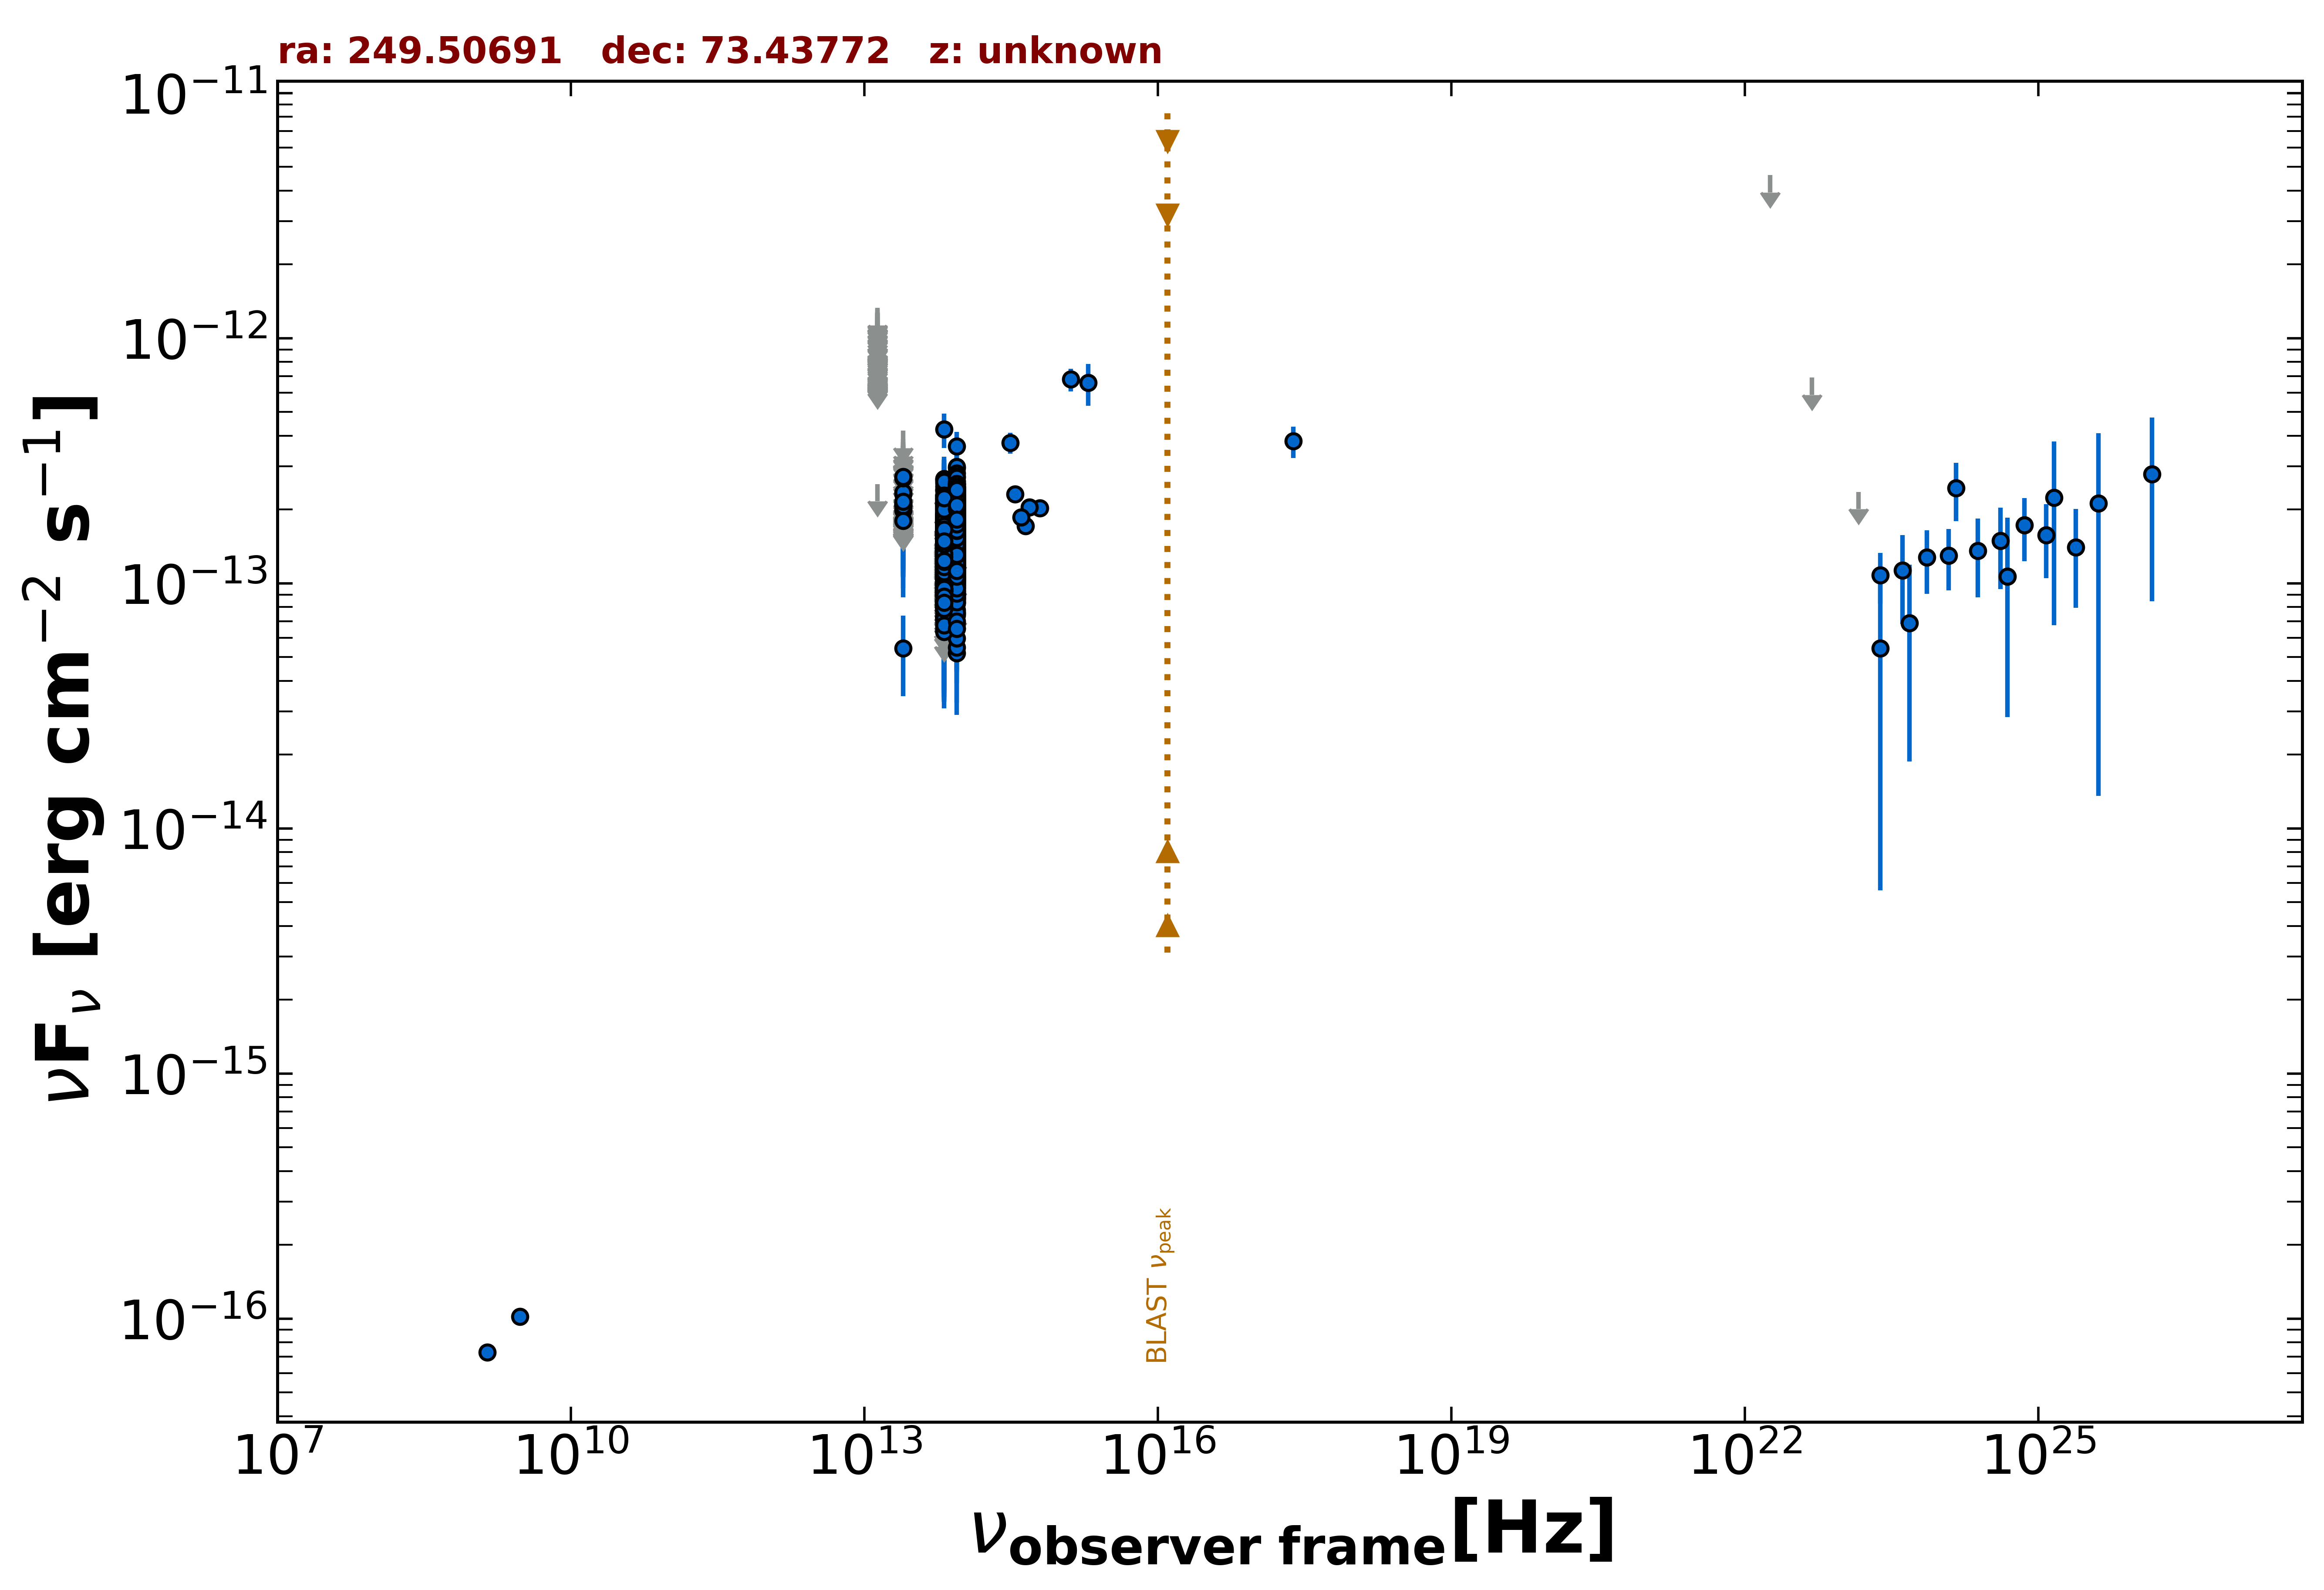

Source data for this figure (header and first rows):
freq., flux, err_flux, MJD_start, MJD_end, flag, catalog, reference
1.400e+09, 7.280e-17, 5.600e-18, 55000, 55000, , NVSS, Condon et al. 1998  AJ  115  1693
3.000e+09, 1.021e-16, 7.630e-18, 55000, 55000, , VLASSQL, Gordon et al. 2021  ApJS  255  30
2.418e+17, 3.805e-13, 5.555e-14, 55000, 55000, , RASS, Boller et al. 2016  A&A  103  1
8.817e+13, 1.526e-13, 1.650e-15, 55000, 55000, , UNWISE, Schlafly et al. 2019  ApJS  240  30
6.517e+13, 1.199e-13, 2.250e-15, 55000, 55000, , UNWISE, Schlafly et al. 2019  ApJS  240  30
8.817e+13, 1.895e-13, 5.100e-15, 55000, 55000, , WISE, Wright et al. 2010  AJ  140  1868
6.517e+13, 1.498e-13, 4.950e-15, 55000, 55000, , WISE, Wright et al. 2010  AJ  140  1868
2.498e+13, 5.424e-14, 1.964e-14, 55000, 55000, , WISE, Wright et al. 2010  AJ  140  1868
1.363e+13, 2.542e-13, 0.000e+00, 55000, 55000, UL, WISE, Wright et al. 2010  AJ  140  1868
8.817e+13, 1.578e-13, 2.540e-14, 56963, 56963, , NEOWISE, Mainzer et al. 2014  ApJ  792  30
6.517e+13, 1.605e-13, 0.000e+00, 56963, 56963, UL, NEOWISE, Mainzer et al. 2014  ApJ  792  30
8.817e+13, 6.565e-14, 2.229e-14, 56964, 56964, , NEOWISE, Mainzer et al. 2014  ApJ  792  30
6.517e+13, 1.238e-13, 4.071e-14, 56964, 56964, , NEOWISE, Mainzer et al. 2014  ApJ  792  30
8.817e+13, 5.201e-14, 2.291e-14, 56963, 56963, , NEOWISE, Mainzer et al. 2014  ApJ  792  30
6.517e+13, 1.182e-13, 4.316e-14, 56963, 56963, , NEOWISE, Mainzer et al. 2014  ApJ  792  30
8.817e+13, 1.625e-13, 2.235e-14, 56963, 56963, , NEOWISE, Mainzer et al. 2014  ApJ  792  30
6.517e+13, 9.635e-14, 0.000e+00, 56963, 56963, UL, NEOWISE, Mainzer et al. 2014  ApJ  792  30
8.817e+13, 1.790e-13, 2.165e-14, 56963, 56963, , NEOWISE, Mainzer et al. 2014  ApJ  792  30
6.517e+13, 1.262e-13, 3.423e-14, 56963, 56963, , NEOWISE, Mainzer et al. 2014  ApJ  792  30
8.817e+13, 1.312e-13, 2.040e-14, 56964, 56964, , NEOWISE, Mainzer et al. 2014  ApJ  792  30
6.517e+13, 1.553e-13, 3.665e-14, 56964, 56964, , NEOWISE, Mainzer et al. 2014  ApJ  792  30
8.817e+13, 1.483e-13, 2.625e-14, 56964, 56964, , NEOWISE, Mainzer et al. 2014  ApJ  792  30
6.517e+13, 1.480e-13, 0.000e+00, 56964, 56964, UL, NEOWISE, Mainzer et al. 2014  ApJ  792  30
8.817e+13, 1.854e-13, 2.520e-14, 56963, 56963, , NEOWISE, Mainzer et al. 2014  ApJ  792  30
6.517e+13, 1.206e-13, 4.770e-14, 56963, 56963, , NEOWISE, Mainzer et al. 2014  ApJ  792  30
8.817e+13, 1.535e-13, 2.630e-14, 56963, 56963, , NEOWISE, Mainzer et al. 2014  ApJ  792  30
6.517e+13, 2.108e-13, 5.035e-14, 56963, 56963, , NEOWISE, Mainzer et al. 2014  ApJ  792  30
8.817e+13, 1.232e-13, 2.791e-14, 56963, 56963, , NEOWISE, Mainzer et al. 2014  ApJ  792  30
6.517e+13, 1.898e-13, 0.000e+00, 56963, 56963, UL, NEOWISE, Mainzer et al. 2014  ApJ  792  30
8.817e+13, 1.485e-13, 2.655e-14, 56963, 56963, , NEOWISE, Mainzer et al. 2014  ApJ  792  30
6.517e+13, 1.430e-13, 0.000e+00, 56963, 56963, UL, NEOWISE, Mainzer et al. 2014  ApJ  792  30
8.817e+13, 5.486e-14, 2.225e-14, 56964, 56964, , NEOWISE, Mainzer et al. 2014  ApJ  792  30
6.517e+13, 1.004e-13, 3.608e-14, 56964, 56964, , NEOWISE, Mainzer et al. 2014  ApJ  792  30
8.817e+13, 1.221e-13, 2.070e-14, 56963, 56963, , NEOWISE, Mainzer et al. 2014  ApJ  792  30
6.517e+13, 8.771e-14, 0.000e+00, 56963, 56963, UL, NEOWISE, Mainzer et al. 2014  ApJ  792  30
8.817e+13, 1.286e-13, 3.352e-14, 56964, 56964, , NEOWISE, Mainzer et al. 2014  ApJ  792  30
6.517e+13, 1.108e-13, 3.015e-14, 56964, 56964, , NEOWISE, Mainzer et al. 2014  ApJ  792  30
8.817e+13, 1.568e-13, 2.015e-14, 56964, 56964, , NEOWISE, Mainzer et al. 2014  ApJ  792  30
6.517e+13, 9.017e-14, 4.046e-14, 56964, 56964, , NEOWISE, Mainzer et al. 2014  ApJ  792  30
8.817e+13, 1.703e-13, 2.285e-14, 56964, 56964, , NEOWISE, Mainzer et al. 2014  ApJ  792  30
6.517e+13, 1.645e-13, 3.805e-14, 56964, 56964, , NEOWISE, Mainzer et al. 2014  ApJ  792  30
8.817e+13, 1.719e-13, 2.415e-14, 56964, 56964, , NEOWISE, Mainzer et al. 2014  ApJ  792  30
6.517e+13, 1.460e-13, 3.530e-14, 56964, 56964, , NEOWISE, Mainzer et al. 2014  ApJ  792  30
8.817e+13, 1.576e-13, 2.465e-14, 56963, 56963, , NEOWISE, Mainzer et al. 2014  ApJ  792  30
6.517e+13, 1.007e-13, 2.907e-14, 56963, 56963, , NEOWISE, Mainzer et al. 2014  ApJ  792  30
8.817e+13, 1.084e-13, 2.766e-14, 56963, 56963, , NEOWISE, Mainzer et al. 2014  ApJ  792  30
6.517e+13, 1.009e-13, 0.000e+00, 56963, 56963, UL, NEOWISE, Mainzer et al. 2014  ApJ  792  30
8.817e+13, 1.545e-13, 2.100e-14, 56772, 56772, , NEOWISE, Mainzer et al. 2014  ApJ  792  30
6.517e+13, 1.254e-13, 0.000e+00, 56772, 56772, UL, NEOWISE, Mainzer et al. 2014  ApJ  792  30
8.817e+13, 1.306e-13, 2.160e-14, 57324, 57324, , NEOWISE, Mainzer et al. 2014  ApJ  792  30
6.517e+13, 1.691e-13, 3.785e-14, 57324, 57324, , NEOWISE, Mainzer et al. 2014  ApJ  792  30
8.817e+13, 8.971e-14, 2.823e-14, 57324, 57324, , NEOWISE, Mainzer et al. 2014  ApJ  792  30
6.517e+13, 1.907e-13, 3.940e-14, 57324, 57324, , NEOWISE, Mainzer et al. 2014  ApJ  792  30
8.817e+13, 1.601e-13, 2.685e-14, 57324, 57324, , NEOWISE, Mainzer et al. 2014  ApJ  792  30
6.517e+13, 1.211e-13, 3.271e-14, 57324, 57324, , NEOWISE, Mainzer et al. 2014  ApJ  792  30
8.817e+13, 9.317e-14, 2.237e-14, 57323, 57323, , NEOWISE, Mainzer et al. 2014  ApJ  792  30
6.517e+13, 9.000e-14, 0.000e+00, 57323, 57323, UL, NEOWISE, Mainzer et al. 2014  ApJ  792  30
8.817e+13, 1.240e-13, 1.985e-14, 57323, 57323, , NEOWISE, Mainzer et al. 2014  ApJ  792  30
6.517e+13, 1.530e-13, 0.000e+00, 57323, 57323, UL, NEOWISE, Mainzer et al. 2014  ApJ  792  30
8.817e+13, 1.418e-13, 2.655e-14, 57324, 57324, , NEOWISE, Mainzer et al. 2014  ApJ  792  30
... 1,772 more rows
